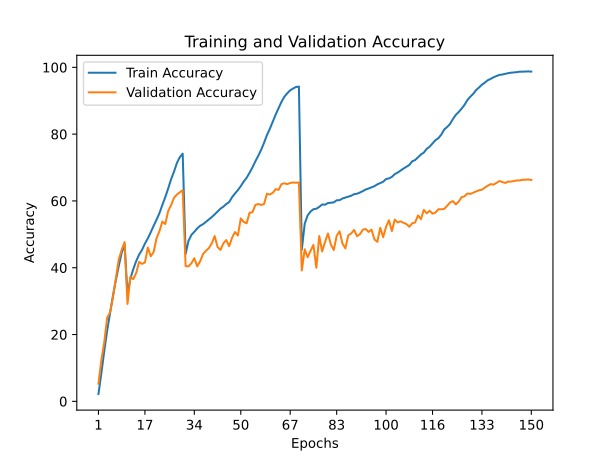

Values plotted in this chart, from the file beside it:
train_accuracy; train_loss; valid_accuracy; valid_loss
2,2070; 5,1236; 5,2800; 4,6958
8,4120; 4,3790; 12,3100; 4,1710
15,0320; 3,8547; 17,6900; 3,7230
21,1850; 3,4834; 25,0500; 3,3557
26,4720; 3,1718; 26,6500; 3,2135
31,6820; 2,9077; 31,1600; 3,0765
36,2660; 2,6725; 36,8100; 2,6699
40,5650; 2,4664; 42,5200; 2,3938
44,4740; 2,2941; 45,3500; 2,2395
46,9220; 2,1858; 47,6900; 2,1392
32,2340; 2,8714; 29,1600; 3,1792
36,7750; 2,6470; 37,2700; 2,7578
39,5960; 2,5052; 36,5800; 2,7314
42,0030; 2,4011; 38,4600; 2,6462
43,9550; 2,3102; 41,7600; 2,4477
45,3650; 2,2282; 41,1600; 2,5116
47,2220; 2,1522; 41,5700; 2,4298
48,8050; 2,0716; 46,0600; 2,2453
50,6180; 1,9914; 43,4400; 2,4232
52,5600; 1,9087; 44,7000; 2,3682
54,3880; 1,8228; 48,8500; 2,0934
56,3620; 1,7297; 50,9500; 2,0394
58,8210; 1,6261; 53,8300; 1,9412
61,1360; 1,5285; 53,0900; 1,9990
63,7140; 1,4173; 57,0000; 1,7689
66,4970; 1,3086; 58,7400; 1,7096
68,7530; 1,2101; 60,9500; 1,6224
71,3530; 1,1176; 61,9300; 1,5270
73,1070; 1,0521; 62,6000; 1,4989
74,1710; 1,0180; 63,2000; 1,4946
44,1020; 2,2904; 40,4900; 2,5369
48,0640; 2,0947; 40,4000; 2,6138
49,8290; 2,0270; 41,3500; 2,5245
50,7590; 1,9871; 42,8500; 2,4338
51,7820; 1,9398; 40,4200; 2,7198
52,5630; 1,9061; 41,9300; 2,6329
53,0480; 1,8781; 44,1000; 2,4360
53,7620; 1,8489; 45,0700; 2,3431
54,4480; 1,8177; 45,8700; 2,3153
55,1600; 1,7875; 47,2900; 2,2002
55,9750; 1,7540; 49,5000; 2,1434
56,8520; 1,7147; 46,2300; 2,3225
57,7020; 1,6791; 45,3300; 2,4460
58,2940; 1,6448; 47,2900; 2,2414
59,0730; 1,6139; 48,3000; 2,1867
59,6710; 1,5787; 46,4600; 2,2950
61,1160; 1,5214; 49,0000; 2,2206
62,2380; 1,4728; 50,7000; 2,1005
63,2510; 1,4346; 49,6700; 2,2134
64,4430; 1,3772; 54,7800; 1,9045
65,8090; 1,3219; 53,7200; 1,9607
66,9250; 1,2719; 53,3000; 2,0041
68,4150; 1,2148; 56,4500; 1,8297
70,0290; 1,1461; 56,6300; 1,8526
71,8500; 1,0772; 58,7800; 1,7763
73,5060; 1,0144; 59,0900; 1,7491
75,3040; 0,9405; 58,8000; 1,8247
77,3980; 0,8601; 59,0800; 1,7685
79,7260; 0,7774; 62,1800; 1,7179
81,6070; 0,7061; 61,9200; 1,6780
... 90 more rows
